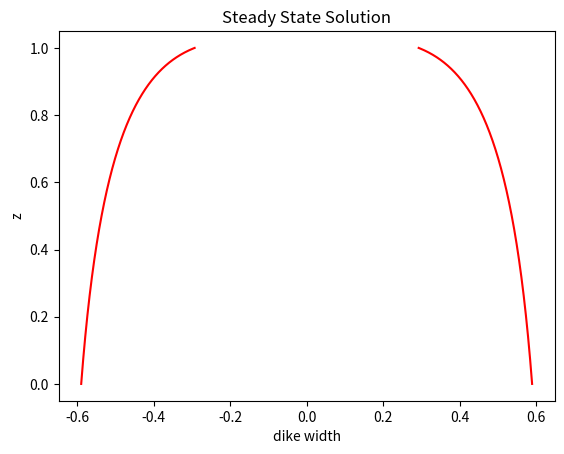

The matplotlib source for this figure:
# -*- coding: utf-8 -*-
"""
Created on Tue Oct 14 10:18:07 2025

@author: qvbp0176
"""

## Numerics Exercise Sheet 1 - Question 2a Code

import numpy as np #import numpy for calculations
import matplotlib.pyplot as plt #import matplotlib for plotting results

#first define the constants as given:
Q = 0.99
a = 0.4709 #alpha value
b = 1.0 #beta value
H = 1 
b_B = 1.178164343 #b_0 value

#defining the grid space:
J=3001 #number of spatial steps
dz = H/J
z = np.linspace(0,H,J)
B = np.zeros((J,1))

B[0] = b_B #defining the initial value of b

for j in range (1,J):
    B[j] = B[j-1] + (a*dz)/b - (Q*dz)/(b*((B[j-1])**3))

fig1 = plt.figure()
plt.plot(B/2,z,'red')
plt.plot(-B/2,z,'red')
plt.xlabel('dike width')
plt.ylabel('z')
plt.title('Steady State Solution')

#print(B[J-1])